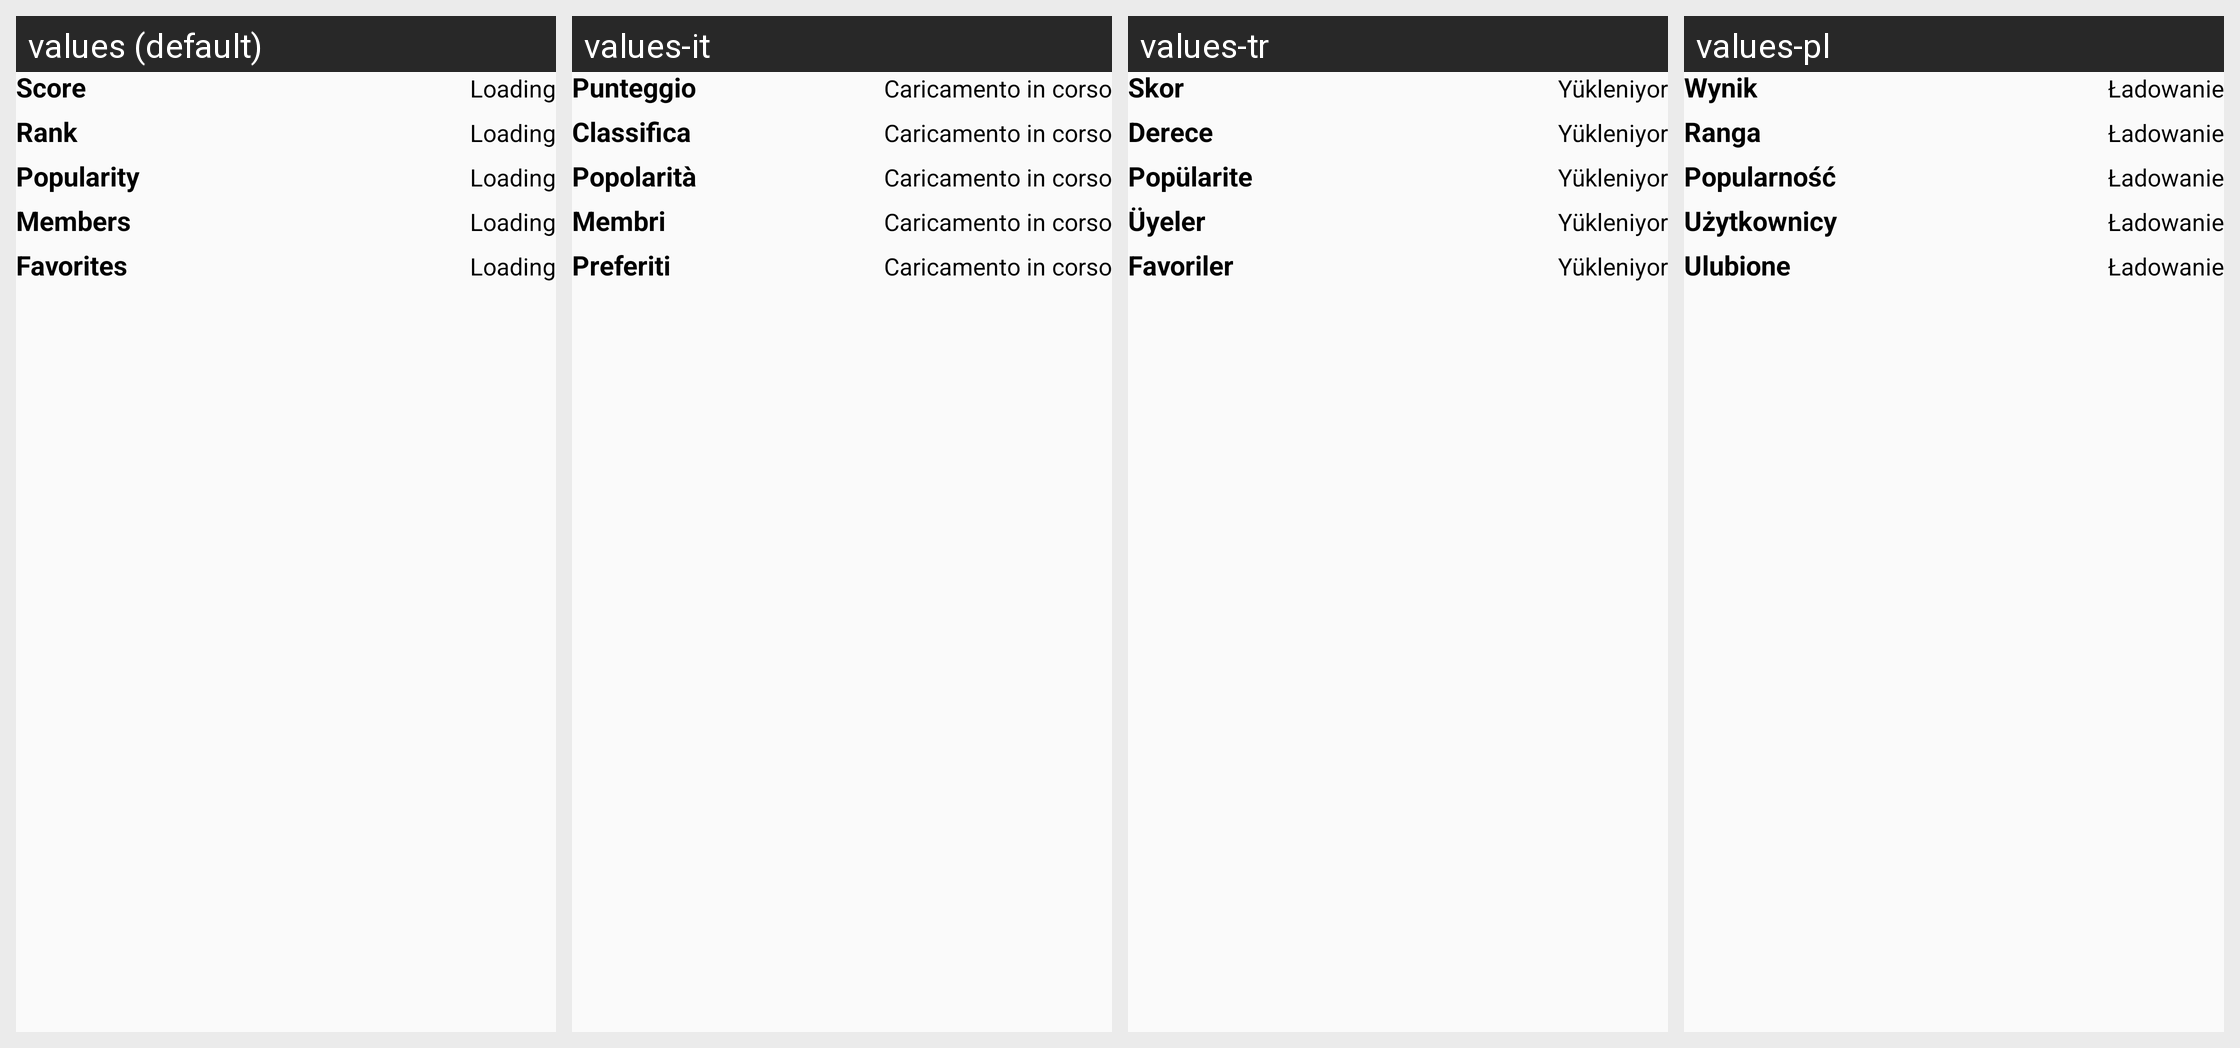

Translations of the strings shown on this Android screen, per locale in the grid:
Android screen res/layout/card_detailview_details_mediastats.xml rendered under 4 locales, left to right: values (default), values-it, values-tr, values-pl. Device: Nexus 5 (rendered at 1080×1920; each locale shown at half size, 540×960, under a caption strip naming it); theme AtarashiiLightBg.
Other locales in the repository, not shown: values-ar, values-de, values-el, values-es, values-fr, values-he, values-iw, values-ja, values-lv-rLV, values-nl, values-pt-rBR, values-pt-rPT, values-ru.
Strings drawn on this screen, with the default value and each locale's value (text and hints the layout hard-codes, and strings that could not be matched under every locale, appear in the picture but are not listed):

layout_card_loading
  values: Loading
  values-it: Caricamento in corso
  values-tr: Yükleniyor
  values-pl: Ładowanie

card_content_mal_score
  values: Score
  values-it: Punteggio
  values-tr: Skor
  values-pl: Wynik

card_content_ranked
  values: Rank
  values-it: Classifica
  values-tr: Derece
  values-pl: Ranga

card_content_popularity
  values: Popularity
  values-it: Popolarità
  values-tr: Popülarite
  values-pl: Popularność

card_content_members
  values: Members
  values-it: Membri
  values-tr: Üyeler
  values-pl: Użytkownicy

card_content_favorites
  values: Favorites
  values-it: Preferiti
  values-tr: Favoriler
  values-pl: Ulubione
